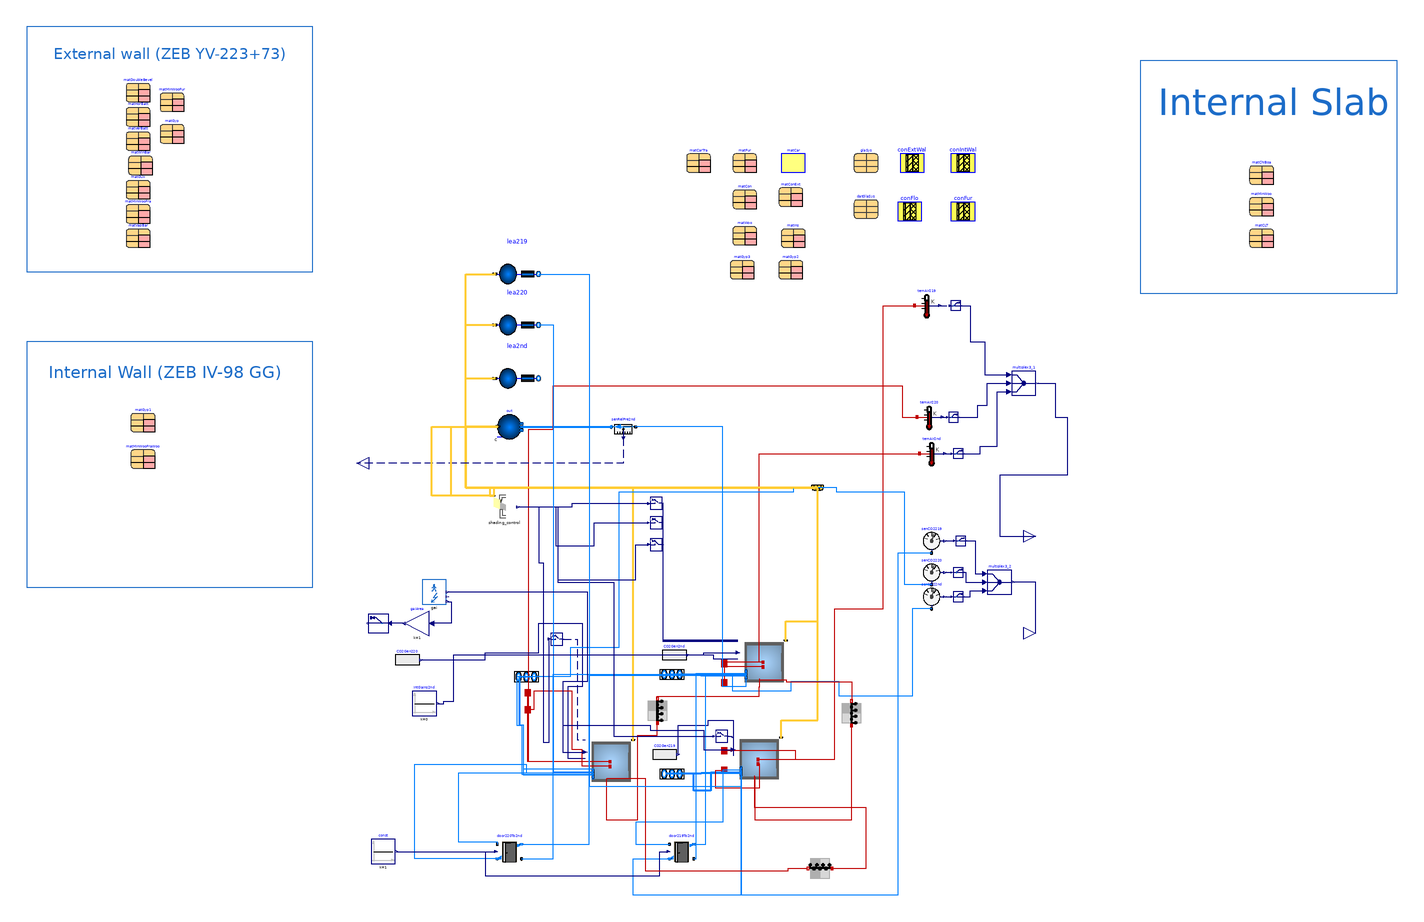

Above is the diagram view of the following Modelica model: its components placed by their Placement annotations and its connect equations drawn as lines.

model Floor5Zone_Shading
      "Model of a floor of the building with automatic solar shading"
      extends .TwinRooms.Components.BaseClasses.PartialFloor(
        redeclare final package Medium = MediumA,
        final VRoo2nd=SecFloor.AFlo*hRoo,
        final VRoo219=room219.AFlo*hRoo,
        final VRoo220=room220.AFlo*hRoo,
        final wWesFac=16.546,
        final wSouFac=24.073,
        AFlo219=66.7,
        AFlo220=66.7,
        AFlo2nd=308.16,
        lea219(amb(C=fill(400e-6*Modelica.Media.IdealGases.Common.SingleGasesData.CO2.MM
                /Modelica.Media.IdealGases.Common.SingleGasesData.Air.MM,
                Medium.nC))),
        lea220(amb(C=fill(400e-6*Modelica.Media.IdealGases.Common.SingleGasesData.CO2.MM
                /Modelica.Media.IdealGases.Common.SingleGasesData.Air.MM,
                Medium.nC))),
        lea2nd(amb(C=fill(400e-6*Modelica.Media.IdealGases.Common.SingleGasesData.CO2.MM
                /Modelica.Media.IdealGases.Common.SingleGasesData.Air.MM,
                Medium.nC))),
        door220To2nd(wOpe=1.710),
        door219To2nd(wOpe=1.710));

      package MediumA = Buildings.Media.Air(extraPropertiesNames={"CO2"}) "Medium model for air";

      parameter Buildings.HeatTransfer.Types.InteriorConvection intConMod=Buildings.HeatTransfer.Types.InteriorConvection.Temperature
        "Convective heat transfer model for room-facing surfaces of opaque constructions";
      parameter Modelica.SIunits.Angle lat "Latitude";
      parameter Real winWalRat(
        min=0.01,
        max=0.99) = 0.33 "Window to wall ratio for exterior walls";

      parameter Modelica.SIunits.Height hWin = 1.775 "Height of windows";
      parameter Modelica.SIunits.Length wWin = 0.9 "Width of windows";
      parameter Modelica.SIunits.DimensionlessRatio nWinTwin = 8 "# of windows in each twin room";
      parameter Modelica.SIunits.Height hWinNor = 2.210 "Height of windows, north facace";
      parameter Modelica.SIunits.Length wWinNor = 1.890 "Width of windows, north facade";
      parameter Modelica.SIunits.DimensionlessRatio nWinNor = 7 "# of windows on north facade";
      parameter Modelica.SIunits.Height hWinWes = 2.290 "Height of windows, west facace";
      parameter Modelica.SIunits.Length wWinWes = 3.34 "Width of windows, west facade";
      parameter Modelica.SIunits.Height hWinEas = 2.290 "Height of windows, east facace";
      parameter Modelica.SIunits.Length wWinEas = 2.34 "Width of windows, east facade";

      parameter Modelica.SIunits.DimensionlessRatio ach = 0.3 "ACH nominal at 50 Pa";

      parameter Buildings.HeatTransfer.Data.Solids.Plywood matFur(x=0.15, nStaRef=5)
        "Material for furniture"
        annotation (Placement(transformation(extent={{140,460},{160,480}})));
    parameter Buildings.HeatTransfer.Data.Resistances.Carpet matCar "Carpet"
      annotation (Placement(transformation(extent={{180,460},{200,480}})));
    parameter Buildings.HeatTransfer.Data.Solids.Concrete matCon(
      x=0.1,
      k=1.311,
      c=836,
      nStaRef=5) "Concrete"
      annotation (Placement(transformation(extent={{140,430},{160,450}})));
    parameter Buildings.HeatTransfer.Data.Solids.Plywood matWoo(
      x=0.01,
      k=0.11,
      d=544,
      nStaRef=1) "Wood for exterior construction"
      annotation (Placement(transformation(extent={{140,400},{160,420}})));
    parameter Buildings.HeatTransfer.Data.Solids.Generic matIns(
      x=0.250,
      k=0.049,
      c=852,
      d=214,
      nStaRef=5) "Steelframe construction with insulation"
      annotation (Placement(transformation(extent={{180,398},{200,418}})));
     parameter Buildings.HeatTransfer.Data.Solids.Generic matDoubleBevel(
       x=0.019,
       k=0.13,
       c=1600,
       d=500) "Vertical panel double bevel square edge"
       annotation (Placement(transformation(extent={{-360,518},{-340,538}})));
     parameter Buildings.HeatTransfer.Data.Solids.Generic matHorBatt(
       x=0.068,
       k=0.12,
       c=1600,
       d=450) "Horizontal batten"
       annotation (Placement(transformation(extent={{-360,498},{-340,518}})));
     parameter Buildings.HeatTransfer.Data.Solids.Generic matVerBatt(
       x=0.036,
       k=0.12,
       c=1600,
       d=450) "Vertical batten"
       annotation (Placement(transformation(extent={{-360,478},{-340,498}})));
     parameter Buildings.HeatTransfer.Data.Solids.Generic matWinBar(
       x=0.002,
       k=0.04,
       c=1400,
       d=60) "Wind barrier fabric, black"
       annotation (Placement(transformation(extent={{-358,458},{-338,478}})));
     parameter Buildings.HeatTransfer.Data.Solids.Generic matGUx(
       x=0.09,
       k=0.22,
       c=1000,
       d=1000) "GUx"
       annotation (Placement(transformation(extent={{-360,438},{-340,458}})));
     parameter Buildings.HeatTransfer.Data.Solids.Generic matMinWooFra(
       x=0.223,
       k=0.046,
       c=1900,
       d=74) "Frame with mineral wool"
       annotation (Placement(transformation(extent={{-360,418},{-340,438}})));
     parameter Buildings.HeatTransfer.Data.Solids.Generic matVapBar(
       x=0.005,
       k=0.22,
       c=1700,
       d=130) "Vapor barrier"
       annotation (Placement(transformation(extent={{-360,398},{-340,418}})));
     parameter Buildings.HeatTransfer.Data.Solids.Generic matMinWooFur(
       x=0.073,
       k=0.046,
       c=1900,
       d=74) "Inner furring with mineral wool"
       annotation (Placement(transformation(extent={{-332,510},{-312,530}})));
     parameter Buildings.HeatTransfer.Data.Solids.GypsumBoard matGyp(
        x=0.013,
        k=0.25,
        c=960,
        d=680,
       nStaRef=2) "Gypsum board"
       annotation (Placement(transformation(extent={{-332,484},{-312,504}})));
    parameter Buildings.HeatTransfer.Data.Solids.GypsumBoard matGyp3(
      x=0.0127,
      k=0.16,
      c=830,
      d=784,
      nStaRef=2) "Gypsum board"
      annotation (Placement(transformation(extent={{138,372},{158,392}})));
    parameter Buildings.HeatTransfer.Data.Solids.GypsumBoard matGyp2(
      x=0.025,
      k=0.16,
      c=830,
      d=784,
      nStaRef=2) "Gypsum board"
      annotation (Placement(transformation(extent={{178,372},{198,392}})));
      parameter Buildings.HeatTransfer.Data.OpaqueConstructions.Generic conExtWal(final
          nLay=4, material={matGUx,matMinWooFra,matMinWooFur,matGyp})
                                                   "Exterior construction"
        annotation (Placement(transformation(extent={{278,460},{298,480}})));
      parameter Buildings.HeatTransfer.Data.OpaqueConstructions.Generic conIntWal(final
          nLay=3, material={matGyp1,matMinWooFraWoo,matGyp1})
                                      "Interior wall construction"
        annotation (Placement(transformation(extent={{320,460},{340,480}})));
      parameter Buildings.HeatTransfer.Data.OpaqueConstructions.Generic conFlo(final
          nLay=3, material={matChiBoa,matMinWoo,matCLT})
                                     "Floor construction (opa_a is carpet)"
        annotation (Placement(transformation(extent={{276,420},{296,440}})));
      parameter Buildings.HeatTransfer.Data.OpaqueConstructions.Generic conFur(final
          nLay=1, material={matFur}) "Construction for internal mass of furniture"
        annotation (Placement(transformation(extent={{320,420},{340,440}})));
      parameter Buildings.HeatTransfer.Data.Solids.Plywood matCarTra(
        k=0.11,
        d=544,
        nStaRef=1,
        x=0.215/0.11) "Wood for floor"
        annotation (Placement(transformation(extent={{102,460},{122,480}})));
      parameter Buildings.HeatTransfer.Data.GlazingSystems.DoubleClearAir13Clear glaSys(
        UFra=2,
        shade=Buildings.HeatTransfer.Data.Shades.Gray(),
        haveInteriorShade=false,
        haveExteriorShade=true)  "Data record for the glazing system"
        annotation (Placement(transformation(extent={{240,460},{260,480}})));

      constant Modelica.SIunits.Height hRoo=3.850 "Room height";

      parameter Boolean sampleModel = false
        "Set to true to time-sample the model, which can give shorter simulation time if there is already time sampling in the system model"
        annotation (
          Evaluate=true,
          Dialog(tab="Experimental (may be changed in future releases)"));

      Buildings.ThermalZones.Detailed.MixedAir room219(
        datConExt(
          layers={conExtWal},
          A={(4.073 + 1.8)*hRoo},
          til={Buildings.Types.Tilt.Wall},
          azi={Buildings.Types.Azimuth.E}),
        datConPar(
          layers={conFlo,conFlo},
          A={AFlo2nd,AFlo2nd},
          til={Buildings.Types.Tilt.Floor,Buildings.Types.Tilt.Ceiling}),
        surBou(
          A={(wSouFac/2)*hRoo,5.89*hRoo},
          absIR={0.9,0.9},
          absSol={0.9,0.9},
          til={Buildings.Types.Tilt.Wall,Buildings.Types.Tilt.Wall}),
        redeclare package Medium = Medium,
        lat=lat,
        AFlo=AFlo219,
        hRoo=hRoo,
        nConExt=1,
        nConExtWin=1,
        datConExtWin(
          layers={conExtWal},
          A={12*hRoo},
          glaSys={datGlaSys},
          wWin={nWinTwin*wWin*hWin},
          each hWin=hWin,
          fFra={0.1},
          til={Buildings.Types.Tilt.Wall},
          azi={Buildings.Types.Azimuth.S}),
        nConPar=2,
        nConBou=0,
        nSurBou=2,
        use_C_flow=true,
        T_start=295.15,
        C_start=fill(400e-6*Modelica.Media.IdealGases.Common.SingleGasesData.CO2.MM/
            Modelica.Media.IdealGases.Common.SingleGasesData.Air.MM, Medium.nC),
        nPorts=6,
        intConMod=intConMod,
        energyDynamics=Modelica.Fluid.Types.Dynamics.FixedInitial,
        m_flow_nominal=(AFlo219*hRoo)*1.2*ach/3600,
        final sampleModel=sampleModel) "Room 2.19"
        annotation (Placement(transformation(extent={{142,-44},{182,-4}})));

      Buildings.ThermalZones.Detailed.MixedAir room220(
        datConExt(
          layers={conExtWal},
          A={(4.073 + 1.8)*hRoo},
          til={Buildings.Types.Tilt.Wall},
          azi={Buildings.Types.Azimuth.W}),
        datConPar(
          layers={conFlo,conFlo},
          A={AFlo2nd,AFlo2nd},
          til={Buildings.Types.Tilt.Floor,Buildings.Types.Tilt.Ceiling}),
        surBou(
          A={(wSouFac/2)*hRoo,5.89*hRoo},
          absIR={0.9,0.9},
          absSol={0.9,0.9},
          til={Buildings.Types.Tilt.Wall,Buildings.Types.Tilt.Wall}),
        redeclare package Medium = Medium,
        lat=lat,
        AFlo=AFlo220,
        hRoo=hRoo,
        nConExt=1,
        nConExtWin=1,
        datConExtWin(
          layers={conExtWal},
          A={12*hRoo},
          glaSys={datGlaSys},
          wWin={nWinTwin*wWin*hWin},
          each hWin=hWin,
          fFra={0.1},
          til={Buildings.Types.Tilt.Wall},
          azi={Buildings.Types.Azimuth.S}),
        nConPar=2,
        nConBou=0,
        nSurBou=2,
        use_C_flow=true,
        T_start=295.15,
        C_start=fill(400e-6*Modelica.Media.IdealGases.Common.SingleGasesData.CO2.MM/
            Modelica.Media.IdealGases.Common.SingleGasesData.Air.MM, Medium.nC),
        nPorts=6,
        intConMod=intConMod,
        energyDynamics=Modelica.Fluid.Types.Dynamics.FixedInitial,
        m_flow_nominal=(AFlo220*hRoo)*1.2*ach/3600,
        final sampleModel=sampleModel) "Room 2.20"
        annotation (Placement(transformation(extent={{20,-46},{60,-6}})));
      Buildings.ThermalZones.Detailed.MixedAir SecFloor(
        datConExtWin(
          layers={conExtWal,conExtWal,conExtWal},
          A={(4.073 + 1.8 + 4.8)*hRoo,28.873*hRoo,(4.073 + 1.8 + 4.8)*hRoo},
          glaSys={datGlaSys,datGlaSys,datGlaSys},
          wWin={wWinWes,nWinTwin*wWinNor,wWinEas},
          hWin={hWinWes,hWinNor,hWinEas},
          fFra={0.1,0.1,0.1},
          til={Buildings.Types.Tilt.Wall,Buildings.Types.Tilt.Wall,Buildings.Types.Tilt.Wall},
          azi={Buildings.Types.Azimuth.W,Buildings.Types.Azimuth.N,Buildings.Types.Azimuth.E}),
        surBou(
          each A=(wSouFac/2)*hRoo,
          each absIR=0.9,
          each absSol=0.9,
          each til=Buildings.Types.Tilt.Wall),
        redeclare package Medium = Medium,
        lat=lat,
        AFlo=AFlo2nd,
        hRoo=hRoo,
        nConExt=0,
        nConExtWin=3,
        nConPar=2,
        datConPar(
          layers={conFlo,conFlo},
          A={AFlo2nd,AFlo2nd},
          til={Buildings.Types.Tilt.Floor,Buildings.Types.Tilt.Ceiling}),
        nConBou=0,
        nSurBou=2,
        use_C_flow=true,
        C_start=fill(400e-6*Modelica.Media.IdealGases.Common.SingleGasesData.CO2.MM/
            Modelica.Media.IdealGases.Common.SingleGasesData.Air.MM, Medium.nC),
        nPorts=7,
        intConMod=intConMod,
        energyDynamics=Modelica.Fluid.Types.Dynamics.FixedInitial,
        m_flow_nominal=(AFlo219*hRoo)*1.2*ach/3600,
        final sampleModel=sampleModel) "Rest of 2nd floor lumped as one zone"
        annotation (Placement(transformation(extent={{146,36},{186,76}})));

      InternalGains.InternalGains                           gai(
        Area=1,                                                               redeclare
          .TwinRooms.Components.InternalGains.Data.SNTS3031_Office          data(
            equSenPowNom=0.5, ligSenPowNom=0.5),
        combiTimeTable(
          tableOnFile=true,
          tableName="tab1",
          fileName=ModelicaServices.ExternalReferences.loadResource(
              "Resources/intGains.txt")))
        "Matrix gain to split up heat gain in radiant, convective and latent gain"
        annotation (Placement(transformation(extent={{-116,104},{-96,124}})));

        Modelica.Blocks.Sources.RealExpression CO2Gen220(y=gai.CO2*AFlo220)
                   "CO2 generated by people in the west zone"
      annotation (Placement(transformation(extent={{-138,48},{-118,68}})));
      Modelica.Blocks.Sources.RealExpression CO2Gen2nd(y=0)
                   "CO2 generated by people in the corridor zone"
      annotation (Placement(transformation(extent={{82,52},{102,72}})));
      Modelica.Blocks.Sources.RealExpression CO2Gen219(y=gai.CO2*AFlo219)
                   "CO2 generated by people in the south zone"
      annotation (Placement(transformation(extent={{74,-30},{94,-10}})));

      Modelica.Thermal.HeatTransfer.Interfaces.HeatPort_a heaPorAir220
        "Heat port to air volume" annotation (Placement(transformation(extent={{-34,
                26},{-24,36}}), iconTransformation(extent={{-34,26},{-24,36}})));
      Modelica.Thermal.HeatTransfer.Interfaces.HeatPort_a heaPorRad220
        "Heat port for radiative heat gain and radiative temperature" annotation (
          Placement(transformation(extent={{-34,12},{-24,22}}), iconTransformation(
              extent={{-34,12},{-24,22}})));
      Modelica.Thermal.HeatTransfer.Interfaces.HeatPort_a heaPorAir219
        "Heat port to air volume" annotation (Placement(transformation(extent={{128,
                -22},{138,-12}}), iconTransformation(extent={{128,-22},{138,-12}})));
      Modelica.Thermal.HeatTransfer.Interfaces.HeatPort_a heaPorRad219
        "Heat port for radiative heat gain and radiative temperature" annotation (
          Placement(transformation(extent={{128,-38},{138,-28}}),
            iconTransformation(extent={{128,-38},{138,-28}})));
      Modelica.Thermal.HeatTransfer.Interfaces.HeatPort_a heaPorAir2nd
        "Heat port to air volume" annotation (Placement(transformation(extent={{128,
                50},{138,60}}), iconTransformation(extent={{128,50},{138,60}})));
      Modelica.Thermal.HeatTransfer.Interfaces.HeatPort_a heaPorRad2nd
        "Heat port for radiative heat gain and radiative temperature" annotation (
          Placement(transformation(extent={{128,34},{138,44}}), iconTransformation(
              extent={{128,34},{138,44}})));
      Buildings.Fluid.Sensors.PPM senCO2219(redeclare package Medium = Medium,
          warnAboutOnePortConnection=false)
        annotation (Placement(transformation(extent={{294,146},{314,166}})));
      Buildings.Fluid.Sensors.PPM senCO2220(redeclare package Medium = Medium,
          warnAboutOnePortConnection=false)
        annotation (Placement(transformation(extent={{294,120},{314,140}})));
      Buildings.Fluid.Sensors.PPM senCO22nd(redeclare package Medium = Medium,
          warnAboutOnePortConnection=false)
        annotation (Placement(transformation(extent={{294,100},{314,120}})));
      Modelica.Blocks.Interfaces.RealOutput CO2Roo[3]
        "Connector of Real output signals" annotation (Placement(transformation(
              extent={{380,70},{400,90}}), iconTransformation(extent={{380,70},{400,
                90}})));
      BaseClasses.shading              shading_control[5](
        each threshold=150,
        each til=Buildings.Types.Tilt.Wall,
        each lat=lat,
        azi={Buildings.Types.Azimuth.S,Buildings.Types.Azimuth.S,Buildings.Types.Azimuth.W,Buildings.Types.Azimuth.N,Buildings.Types.Azimuth.E})
        annotation (Placement(transformation(extent={{-58,174},{-38,194}})));
      Buildings.Utilities.IO.SignalExchange.Read reaCO2Cor(
        description="CO2 concentration of 2nd floor",
        KPIs=Buildings.Utilities.IO.SignalExchange.SignalTypes.SignalsForKPIs.CO2Concentration,
        zone="3",
        y(unit="ppm"))
        annotation (Placement(transformation(extent={{322,106},{330,114}})));

      Buildings.Utilities.IO.SignalExchange.Read reaCO2220(
        description="CO2 concentration of 2.20",
        KPIs=Buildings.Utilities.IO.SignalExchange.SignalTypes.SignalsForKPIs.CO2Concentration,
        zone="2",
        y(unit="ppm"))
        annotation (Placement(transformation(extent={{322,126},{330,134}})));

      Buildings.Utilities.IO.SignalExchange.Read reaCO2Sou(
        description="Temperature of south zone",
        KPIs=Buildings.Utilities.IO.SignalExchange.SignalTypes.SignalsForKPIs.CO2Concentration,
        zone="1",
        y(unit="ppm"))
        annotation (Placement(transformation(extent={{324,152},{332,160}})));

      Buildings.Utilities.IO.SignalExchange.Overwrite oveSha219(description="Overwrite shading position for 2.19",
                                                           u(
          unit="1",
          min=0,
          max=1)) annotation (Placement(transformation(extent={{126,-10},{136,0}})));
      Buildings.Utilities.IO.SignalExchange.Overwrite oveSha220(description="Overwrite shading position for 2.20",
                                                          u(
          unit="1",
          min=0,
          max=1)) annotation (Placement(transformation(extent={{-10,70},{0,80}})));
      Buildings.Utilities.IO.SignalExchange.Read reaAuxPow(
        description="Aux power consumption",
        KPIs=Buildings.Utilities.IO.SignalExchange.SignalTypes.SignalsForKPIs.ElectricPower,
        y(unit="W", displayUnit="W"))
        annotation (Placement(transformation(extent={{-144,80},{-160,96}})));

      Modelica.Blocks.Math.Gain gaiArea(k=1)
        annotation (Placement(transformation(extent={{-110,78},{-130,98}})));
      parameter Buildings.HeatTransfer.Data.Solids.Concrete matConExt(
        x=0.15,
        k=1.311,
        c=836,
        nStaRef=5) "Concrete for external facade"
        annotation (Placement(transformation(extent={{178,432},{198,452}})));
     parameter Buildings.HeatTransfer.Data.Solids.GypsumBoard matGyp1(
        x=0.026,
        k=0.25,
        c=960,
        d=680,
        nStaRef=2) "Gypsum board"
       annotation (Placement(transformation(extent={{-356,246},{-336,266}})));
     parameter Buildings.HeatTransfer.Data.Solids.Generic matMinWooFraWoo(
        x=0.098,
        k=0.046,
        c=1900,
        d=74) "Wooden frame and mineral wool"
        annotation (Placement(transformation(extent={{-356,216},{-336,236}})));
      parameter Buildings.HeatTransfer.Data.Solids.Generic matChiBoa(
        x=0.044,
        k=0.14,
        c=1800,
        d=650) "Chipboard"
        annotation (Placement(transformation(extent={{566,450},{586,470}})));
      parameter Buildings.HeatTransfer.Data.Solids.Generic matMinWoo(
        x=0.068,
        k=0.035,
        c=830,
        d=20) "Mineral Wool"
        annotation (Placement(transformation(extent={{566,424},{586,444}})));
      parameter Buildings.HeatTransfer.Data.Solids.Generic matCLT(
        x=0.21,
        k=0.13,
        c=1600,
        d=471) "CLT"
        annotation (Placement(transformation(extent={{566,398},{586,418}})));
      Buildings.HeatTransfer.Conduction.MultiLayer parWal220To2nd(
        A=(wSouFac/2)*hRoo,
        layers=conIntWal,
        stateAtSurface_a=true,
        stateAtSurface_b=true)
        "Partition wall between room 2.20 to rest of 2nd floor" annotation (
          Placement(transformation(
            extent={{-10,-10},{10,10}},
            rotation=90,
            origin={78,16})));
      Buildings.HeatTransfer.Conduction.MultiLayer parWal219To2nd(
        A=(wSouFac/2)*hRoo,
        layers=conIntWal,
        stateAtSurface_a=true,
        stateAtSurface_b=true)
        "Partition wall between room 2.19 to rest of 2nd floor" annotation (
          Placement(transformation(
            extent={{-10,-10},{10,10}},
            rotation=90,
            origin={238,14})));
      parameter BaseClasses.TripleArgon18Argon18Clear datGlaSys(haveExteriorShade=
            true, shade=Buildings.HeatTransfer.Data.Shades.Gray())
        annotation (Placement(transformation(extent={{240,422},{260,442}})));
      Modelica.Blocks.Sources.Constant const(k=1)
        annotation (Placement(transformation(extent={{-158,-110},{-138,-90}})));
      Buildings.HeatTransfer.Conduction.MultiLayer parWal220To219(
        A=5.89*hRoo,
        layers=conIntWal,
        stateAtSurface_a=true,
        stateAtSurface_b=true) "Partition wall between room 2.20 and room 2.19"
        annotation (Placement(transformation(
            extent={{-10,-10},{10,10}},
            rotation=180,
            origin={212,-114})));
      Buildings.Utilities.IO.SignalExchange.Overwrite oveShaSecFloorWes(description
          ="Overwrite shading position for second floor", u(
          unit="1",
          min=0,
          max=1)) annotation (Placement(transformation(extent={{72,148},{82,158}})));
      Buildings.Utilities.IO.SignalExchange.Overwrite oveShaSecFloorNor(description
          ="Overwrite shading position for second floor", u(
          unit="1",
          min=0,
          max=1)) annotation (Placement(transformation(extent={{72,166},{82,176}})));
      Buildings.Utilities.IO.SignalExchange.Overwrite oveShaSecFloorEas(description
          ="Overwrite shading position for second floor", u(
          unit="1",
          min=0,
          max=1)) annotation (Placement(transformation(extent={{72,182},{82,192}})));
      Modelica.Blocks.Sources.Constant intGains2nd[3](k=0)
        annotation (Placement(transformation(extent={{-124,12},{-104,32}})));
      Modelica.Blocks.Routing.Multiplex3 multiplex3_2
        annotation (Placement(transformation(extent={{350,112},{370,132}})));
    equation
      connect(room219.weaBus, weaBus) annotation (Line(
          points={{179.9,-6.1},{179.9,8},{210,8},{210,200}},
          color={255,204,51},
          thickness=0.5,
          smooth=Smooth.None), Text(
          textString="%second",
          index=1,
          extent={{6,3},{6,3}}));
      connect(room220.weaBus, weaBus) annotation (Line(
          points={{57.9,-8.1},{57.9,200},{210,200}},
          color={255,204,51},
          thickness=0.5,
          smooth=Smooth.None));
      connect(SecFloor.weaBus, weaBus) annotation (Line(
          points={{183.9,73.9},{183.9,90},{210,90},{210,200}},
          color={255,204,51},
          thickness=0.5,
          smooth=Smooth.None));
      connect(room219.heaPorAir,temAir219.port)  annotation (Line(
          points={{161,-24},{224,-24},{224,100},{264,100},{264,350},{290,350}},
          color={191,0,0},
          smooth=Smooth.None));
      connect(room220.heaPorAir,temAir220.port)  annotation (Line(
          points={{39,-26},{-28,-26},{-28,248},{-8,248},{-8,284},{280,284},{280,258},
              {292,258}},
          color={191,0,0},
          smooth=Smooth.None));
      connect(SecFloor.heaPorAir,temAir2nd.port)  annotation (Line(
          points={{165,56},{162,56},{162,228},{294,228}},
          color={191,0,0},
          smooth=Smooth.None));
      connect(room219.ports[1],ports219 [1]) annotation (Line(
          points={{147,-35.6667},{114,-35.6667},{114,-36},{85,-36}},
          color={0,127,255},
          thickness=0.5));
      connect(room219.ports[2],ports219 [2]) annotation (Line(
          points={{147,-35},{122,-35},{122,-50},{108,-50},{108,-36},{95,-36}},
          color={0,127,255},
          thickness=0.5));
      connect(room220.ports[1],ports220 [1]) annotation (Line(
          points={{25,-37.6667},{25,-32},{-32,-32},{-32,4},{-35,4},{-35,44}},
          color={0,127,255},
          smooth=Smooth.None));
      connect(room220.ports[2],ports220 [2]) annotation (Line(
          points={{25,-37},{-32,-37},{-32,4},{-36,4},{-36,44},{-25,44}},
          color={0,127,255},
          smooth=Smooth.None));
      connect(SecFloor.ports[1],ports2nd [1]) annotation (Line(
          points={{151,44.2857},{114,44.2857},{114,46},{85,46}},
          color={0,127,255},
          smooth=Smooth.None));
      connect(SecFloor.ports[2],ports2nd [2]) annotation (Line(
          points={{151,44.8571},{124,44.8571},{124,46},{95,46}},
          color={0,127,255},
          smooth=Smooth.None));
      connect(senRelPre2nd.p_rel, p_rel) annotation (Line(
          points={{50,241},{50,220},{-170,220}},
          color={0,0,127},
          smooth=Smooth.None,
          pattern=LinePattern.Dash));
      connect(CO2Gen220.y, room220.C_flow[1]) annotation (Line(points={{-117,58},{
              -64,58},{-64,64},{-20,64},{-20,88},{16,88},{16,36},{4,36},{4,-23.2},{
              18.4,-23.2}},                                color={0,0,127}));
      connect(CO2Gen2nd.y, SecFloor.C_flow[1]) annotation (Line(points={{103,62},{
              124,62},{124,58.8},{144.4,58.8}},
                                            color={0,0,127}));
      connect(room220.heaPorAir,heaPorAir220)
        annotation (Line(points={{39,-26},{-29,-26},{-29,31}}, color={191,0,0}));
      connect(room220.heaPorRad,heaPorRad220)  annotation (Line(points={{39,-29.8},{
              16,-29.8},{16,-16},{8,-16},{8,32},{-24,32},{-24,17},{-29,17}}, color={
              191,0,0}));
      connect(room219.heaPorAir,heaPorAir219)  annotation (Line(points={{161,-24},{
              192,-24},{192,-17},{133,-17}},
                                         color={191,0,0}));
      connect(room219.heaPorRad,heaPorRad219)  annotation (Line(points={{161,-27.8},
              {162,-27.8},{162,-48},{126,-48},{126,-33},{133,-33}}, color={191,0,0}));
      connect(SecFloor.heaPorAir,heaPorAir2nd)  annotation (Line(points={{165,56},{134,
              56},{134,55},{133,55}}, color={191,0,0}));
      connect(SecFloor.heaPorRad,heaPorRad2nd)  annotation (Line(points={{165,52.2},
              {133,52.2},{133,39}}, color={191,0,0}));
      connect(CO2Gen219.y, room219.C_flow[1]) annotation (Line(points={{95,-20},{95,
              4},{120,4},{120,8},{140.4,8},{140.4,-21.2}},
                                   color={0,0,127}));
      connect(senCO2219.port, room219.ports[3]) annotation (Line(points={{304,146},
              {276,146},{276,-136},{147,-136},{147,-34.3333}},       color={0,127,255}));
      connect(senCO2220.port, room220.ports[3]) annotation (Line(points={{304,120},
              {282,120},{282,196},{226,196},{226,200},{190,200},{190,196},{46,196},
              {46,68},{6,68},{6,44},{-38,44},{-38,4},{-34,4},{-34,-36.3333},{25,
              -36.3333}},
            color={0,127,255}));
      connect(senCO22nd.port, SecFloor.ports[3]) annotation (Line(points={{304,100},
              {288,100},{288,28},{228,28},{228,40},{188,40},{188,32},{140,32},{140,
              45.4286},{151,45.4286}},
                              color={0,127,255}));
      connect(weaBus, shading_control[1].weaBus) annotation (Line(
          points={{210,200},{-60,200},{-60,193.4},{-57,193.4}},
          color={255,204,51},
          thickness=0.5), Text(
          string="%first",
          index=-1,
          extent={{6,3},{6,3}},
          horizontalAlignment=TextAlignment.Left));
      connect(weaBus, shading_control[2].weaBus) annotation (Line(
          points={{210,200},{-57,200},{-57,193.4}},
          color={255,204,51},
          thickness=0.5), Text(
          string="%first",
          index=-1,
          extent={{6,3},{6,3}},
          horizontalAlignment=TextAlignment.Left));
      connect(weaBus, shading_control[3].weaBus) annotation (Line(
          points={{210,200},{-57,200},{-57,193.4}},
          color={255,204,51},
          thickness=0.5), Text(
          string="%first",
          index=-1,
          extent={{6,3},{6,3}},
          horizontalAlignment=TextAlignment.Left));
      connect(senCO2219.ppm, reaCO2Sou.u) annotation (Line(
          points={{315,156},{323.2,156}},
          color={0,0,127},
          pattern=LinePattern.Dash));
      connect(senCO2220.ppm,reaCO2220. u) annotation (Line(
          points={{315,130},{321.2,130}},
          color={0,0,127},
          pattern=LinePattern.Dash));
      connect(senCO22nd.ppm, reaCO2Cor.u) annotation (Line(
          points={{315,110},{321.2,110}},
          color={0,0,127},
          pattern=LinePattern.Dash));
      connect(oveSha219.y, room219.uSha[1]) annotation (Line(
          points={{136.5,-5},{139.45,-5},{139.45,-6},{140.4,-6}},
          color={0,0,127},
          pattern=LinePattern.Dash));
      connect(oveSha220.y, room220.uSha[1]) annotation (Line(
          points={{0.5,75},{12,75},{12,-8},{18.4,-8}},
          color={0,0,127},
          pattern=LinePattern.Dash));
      connect(gai.elCon, gaiArea.u) annotation (Line(points={{-95,106},{-92,106},{
              -92,88},{-108,88}}, color={0,0,127}));
      connect(gaiArea.y, reaAuxPow.u) annotation (Line(points={{-131,88},{-142.4,88}},
                                        color={0,0,127}));
      connect(SecFloor.surf_surBou[1], parWal219To2nd.port_b) annotation (Line(
            points={{162.2,41.75},{184,41.75},{184,40},{238,40},{238,24}}, color={
              191,0,0}));
      connect(room219.surf_surBou[1], parWal219To2nd.port_a) annotation (Line(
            points={{158.2,-38.25},{158.2,-74},{238,-74},{238,4}},
                                                                color={191,0,0}));
      connect(room220.surf_surBou[1], parWal220To2nd.port_a) annotation (Line(
            points={{36.2,-40.25},{36,-40.25},{36,-74},{62,-74},{62,-4},{78,-4},{78,
              6}},
            color={191,0,0}));
      connect(parWal220To2nd.port_b, SecFloor.surf_surBou[2]) annotation (Line(
            points={{78,26},{78,28},{162,28},{162,36},{162.2,36},{162.2,42.25}},
            color={191,0,0}));
      connect(room220.ports[4], door220To2nd.port_a1) annotation (Line(points={{25,
              -35.6667},{-86,-35.6667},{-86,-92},{-54,-92},{-54,-94}},
                                                                 color={0,127,255}));
      connect(door220To2nd.port_b2, room220.ports[5]) annotation (Line(points={{-54,
              -106},{-122,-106},{-122,-28},{-30,-28},{-30,-35},{25,-35}},
            color={0,127,255}));
      connect(door220To2nd.port_b1, SecFloor.ports[3]) annotation (Line(points={{-34,-94},
              {22,-94},{22,45.4286},{151,45.4286}},
                                               color={0,127,255}));
      connect(door220To2nd.port_a2, SecFloor.ports[4]) annotation (Line(points={{-34,
              -106},{-8,-106},{-8,46},{151,46}},
            color={0,127,255}));
      connect(room219.ports[4], door219To2nd.port_b2) annotation (Line(points={{147,
              -33.6667},{147,-136},{58,-136},{58,-106},{88,-106}},
                                                                color={0,127,255}));
      connect(room219.ports[5], door219To2nd.port_a1) annotation (Line(points={{147,-33},
              {132,-33},{132,-76},{60,-76},{60,-94},{88,-94}},          color={0,127,
              255}));
      connect(door219To2nd.port_b1, SecFloor.ports[5]) annotation (Line(points={{108,-94},
              {118,-94},{118,46.5714},{151,46.5714}},      color={0,127,255}));
      connect(door219To2nd.port_a2, SecFloor.ports[6]) annotation (Line(points={{108,
              -106},{110,-106},{110,47.1429},{151,47.1429}}, color={0,127,255}));
      connect(const.y, door220To2nd.y) annotation (Line(points={{-137,-100},{-55,-100}},
                                                                  color={0,0,127}));
      connect(const.y, door219To2nd.y) annotation (Line(points={{-137,-100},{-64,-100},
              {-64,-120},{80,-120},{80,-100},{87,-100}},
                                          color={0,0,127}));
      connect(room220.surf_surBou[2], parWal220To219.port_b) annotation (Line(
            points={{36.2,-39.75},{68,-39.75},{68,-116},{186,-116},{186,-114},{202,-114}},
                      color={191,0,0}));
      connect(parWal220To219.port_a, room219.surf_surBou[2]) annotation (Line(
            points={{222,-114},{250,-114},{250,-64},{158.2,-64},{158.2,-37.75}},
                                    color={191,0,0}));
      connect(shading_control[1].y, oveSha220.u) annotation (Line(points={{-37,184},
              {-20,184},{-20,138},{-16,138},{-16,-10},{-11,-10},{-11,75}}, color={0,
              0,127}));
      connect(shading_control[2].y, oveSha219.u) annotation (Line(points={{-37,184},
              {-4,184},{-4,122},{42,122},{42,-5},{125,-5}}, color={0,0,127}));
      connect(shading_control[3].y, oveShaSecFloorWes.u) annotation (Line(points={{
              -37,184},{-4,184},{-4,124},{60,124},{60,153},{71,153}}, color={0,0,
              127}));
      connect(oveShaSecFloorWes.y, SecFloor.uSha[1]) annotation (Line(points={{82.5,
              153},{82.5,73.4667},{144.4,73.4667}}, color={0,0,127}));
      connect(shading_control[4].y, oveShaSecFloorNor.u) annotation (Line(points={{
              -37,184},{-6,184},{-6,152},{26,152},{26,171},{71,171}}, color={0,0,
              127}));
      connect(oveShaSecFloorNor.y, SecFloor.uSha[2]) annotation (Line(points={{82.5,
              171},{82.5,74},{144.4,74}}, color={0,0,127}));
      connect(shading_control[5].y, oveShaSecFloorEas.u) annotation (Line(points={{
              -37,184},{8,184},{8,187},{71,187}}, color={0,0,127}));
      connect(oveShaSecFloorEas.y, SecFloor.uSha[3]) annotation (Line(points={{82.5,
              187},{82.5,74.5333},{144.4,74.5333}}, color={0,0,127}));
      connect(shading_control[4].weaBus, out.weaBus) annotation (Line(
          points={{-57,193.4},{-92,193.4},{-92,250.2},{-54,250.2}},
          color={255,204,51},
          thickness=0.5));
      connect(shading_control[5].weaBus, out.weaBus) annotation (Line(
          points={{-57,193.4},{-108,193.4},{-108,250.2},{-54,250.2}},
          color={255,204,51},
          thickness=0.5));
      connect(SecFloor.ports[7], senRelPre2nd.port_a) annotation (Line(points={{151,
              47.7143},{151,36},{132,36},{132,250},{60,250}},
                                                            color={0,127,255}));
      connect(lea219.port_b, room219.ports[6]) annotation (Line(points={{-20,376},{
              22,376},{22,-46},{147,-46},{147,-32.3333}},
                                                       color={0,127,255}));
      connect(lea220.port_b, room220.ports[6]) annotation (Line(points={{-20,334},{
              -8,334},{-8,-34.3333},{25,-34.3333}}, color={0,127,255}));
      connect(intGains2nd.y, SecFloor.qGai_flow) annotation (Line(points={{-103,22},
              {-98,22},{-98,24},{-90,24},{-90,62},{116,62},{116,64},{144.4,64}},
            color={0,0,127}));
      connect(gai.intGai, room220.qGai_flow) annotation (Line(points={{-95,114},{20,
              114},{20,40},{0,40},{0,-18},{18.4,-18}}, color={0,0,127}));
      connect(gai.intGai, room219.qGai_flow) annotation (Line(points={{-95,114},{20,
              114},{20,40},{0,40},{0,4},{72,4},{72,0},{116,0},{116,-16},{140.4,-16}},
            color={0,0,127}));
      connect(reaCO2Sou.y, multiplex3_2.u1[1]) annotation (Line(points={{332.4,156},
              {340,156},{340,129},{348,129}}, color={0,0,127}));
      connect(reaCO2220.y, multiplex3_2.u2[1]) annotation (Line(points={{330.4,130},
              {332,130},{332,122},{348,122}}, color={0,0,127}));
      connect(reaCO2Cor.y, multiplex3_2.u3[1]) annotation (Line(points={{330.4,110},
              {336,110},{336,115},{348,115}}, color={0,0,127}));
      connect(CO2Roo, multiplex3_2.y)
        annotation (Line(points={{390,80},{390,122},{371,122}}, color={0,0,127}));
      annotation (Diagram(coordinateSystem(preserveAspectRatio=true,
            extent={{-160,-100},{380,500}},
            initialScale=0.1), graphics={
            Text(
              extent={{-420,576},{-228,538}},
              lineColor={28,108,200},
              textString="External wall (ZEB YV-223+73)"),
            Rectangle(extent={{-442,580},{-206,378}}, lineColor={28,108,200}),
            Text(
              extent={{-424,314},{-232,276}},
              lineColor={28,108,200},
              textString="Internal Wall (ZEB IV-98 GG)"),
            Rectangle(extent={{-442,320},{-206,118}}, lineColor={28,108,200}),
            Text(
              extent={{490,536},{682,498}},
              lineColor={28,108,200},
              textString="Internal Slab"),
            Rectangle(extent={{476,552},{688,360}}, lineColor={28,108,200})}),
                                    Icon(coordinateSystem(
              preserveAspectRatio=true, extent={{-80,-80},{380,180}}), graphics={
            Rectangle(
              extent={{-80,-80},{380,180}},
              lineColor={95,95,95},
              fillColor={95,95,95},
              fillPattern=FillPattern.Solid),
            Rectangle(
              extent={{-60,160},{360,-60}},
              pattern=LinePattern.None,
              lineColor={117,148,176},
              fillColor={170,213,255},
              fillPattern=FillPattern.Sphere),
            Rectangle(
              extent={{0,-80},{294,-60}},
              lineColor={95,95,95},
              fillColor={255,255,255},
              fillPattern=FillPattern.Solid),
            Rectangle(
              extent={{0,-74},{294,-66}},
              lineColor={95,95,95},
              fillColor={170,213,255},
              fillPattern=FillPattern.Solid),
            Rectangle(
              extent={{8,8},{294,100}},
              lineColor={95,95,95},
              fillColor={95,95,95},
              fillPattern=FillPattern.Solid),
            Rectangle(
              extent={{20,88},{280,22}},
              pattern=LinePattern.None,
              lineColor={117,148,176},
              fillColor={170,213,255},
              fillPattern=FillPattern.Sphere),
            Polygon(
              points={{-56,170},{20,94},{12,88},{-62,162},{-56,170}},
              smooth=Smooth.None,
              fillColor={95,95,95},
              fillPattern=FillPattern.Solid,
              pattern=LinePattern.None),
            Polygon(
              points={{290,16},{366,-60},{358,-66},{284,8},{290,16}},
              smooth=Smooth.None,
              fillColor={95,95,95},
              fillPattern=FillPattern.Solid,
              pattern=LinePattern.None),
            Polygon(
              points={{284,96},{360,168},{368,162},{292,90},{284,96}},
              smooth=Smooth.None,
              fillColor={95,95,95},
              fillPattern=FillPattern.Solid,
              pattern=LinePattern.None),
            Rectangle(
              extent={{-80,120},{-60,-20}},
              lineColor={95,95,95},
              fillColor={255,255,255},
              fillPattern=FillPattern.Solid),
            Rectangle(
              extent={{-74,120},{-66,-20}},
              lineColor={95,95,95},
              fillColor={170,213,255},
              fillPattern=FillPattern.Solid),
            Polygon(
              points={{-64,-56},{18,22},{26,16},{-58,-64},{-64,-56}},
              smooth=Smooth.None,
              fillColor={95,95,95},
              fillPattern=FillPattern.Solid,
              pattern=LinePattern.None),
            Rectangle(
              extent={{360,122},{380,-18}},
              lineColor={95,95,95},
              fillColor={255,255,255},
              fillPattern=FillPattern.Solid),
            Rectangle(
              extent={{366,122},{374,-18}},
              lineColor={95,95,95},
              fillColor={170,213,255},
              fillPattern=FillPattern.Solid),
            Rectangle(
              extent={{2,170},{296,178}},
              lineColor={95,95,95},
              fillColor={170,213,255},
              fillPattern=FillPattern.Solid),
            Rectangle(
              extent={{2,160},{296,180}},
              lineColor={95,95,95},
              fillColor={255,255,255},
              fillPattern=FillPattern.Solid),
            Rectangle(
              extent={{2,166},{296,174}},
              lineColor={95,95,95},
              fillColor={170,213,255},
              fillPattern=FillPattern.Solid)}),
        Documentation(revisions="<html>
    <ul>
<li>
April 30, 2021, by Michael Wetter:<br/>
Reformulated replaceable class and introduced floor areas in base class
to avoid access of components that are not in the constraining type.<br/>
This is for <a href=\"https://github.com/lbl-srg/modelica-buildings/issues/2471\">issue #2471</a>.
</li>
<li>
January 23, 2020, by Milica Grahovac:<br/>
Updated core zone geometry parameters related to
room heat and mass balance.
</li>
<li>
November 15, 2019, by Milica Grahovac:<br/>
Added extend from a partial floor model.
</li>
<li>
May 1, 2013, by Michael Wetter:<br/>
Declared the parameter record to be a parameter, as declaring its elements
to be parameters does not imply that the whole record has the variability of a parameter.
</li>
</ul>
</html>",     info="<html>
<p>
Model of a floor that consists
of five thermal zones that are representative of one floor of the
new construction medium office building for Chicago, IL,
as described in the set of DOE Commercial Building Benchmarks.
There are four perimeter zones and one core zone.
The envelope thermal properties meet ASHRAE Standard 90.1-2004.
</p>
</html>"),
        experiment(StopTime=604800, __Dymola_Algorithm="Dassl"));
    end Floor5Zone_Shading;